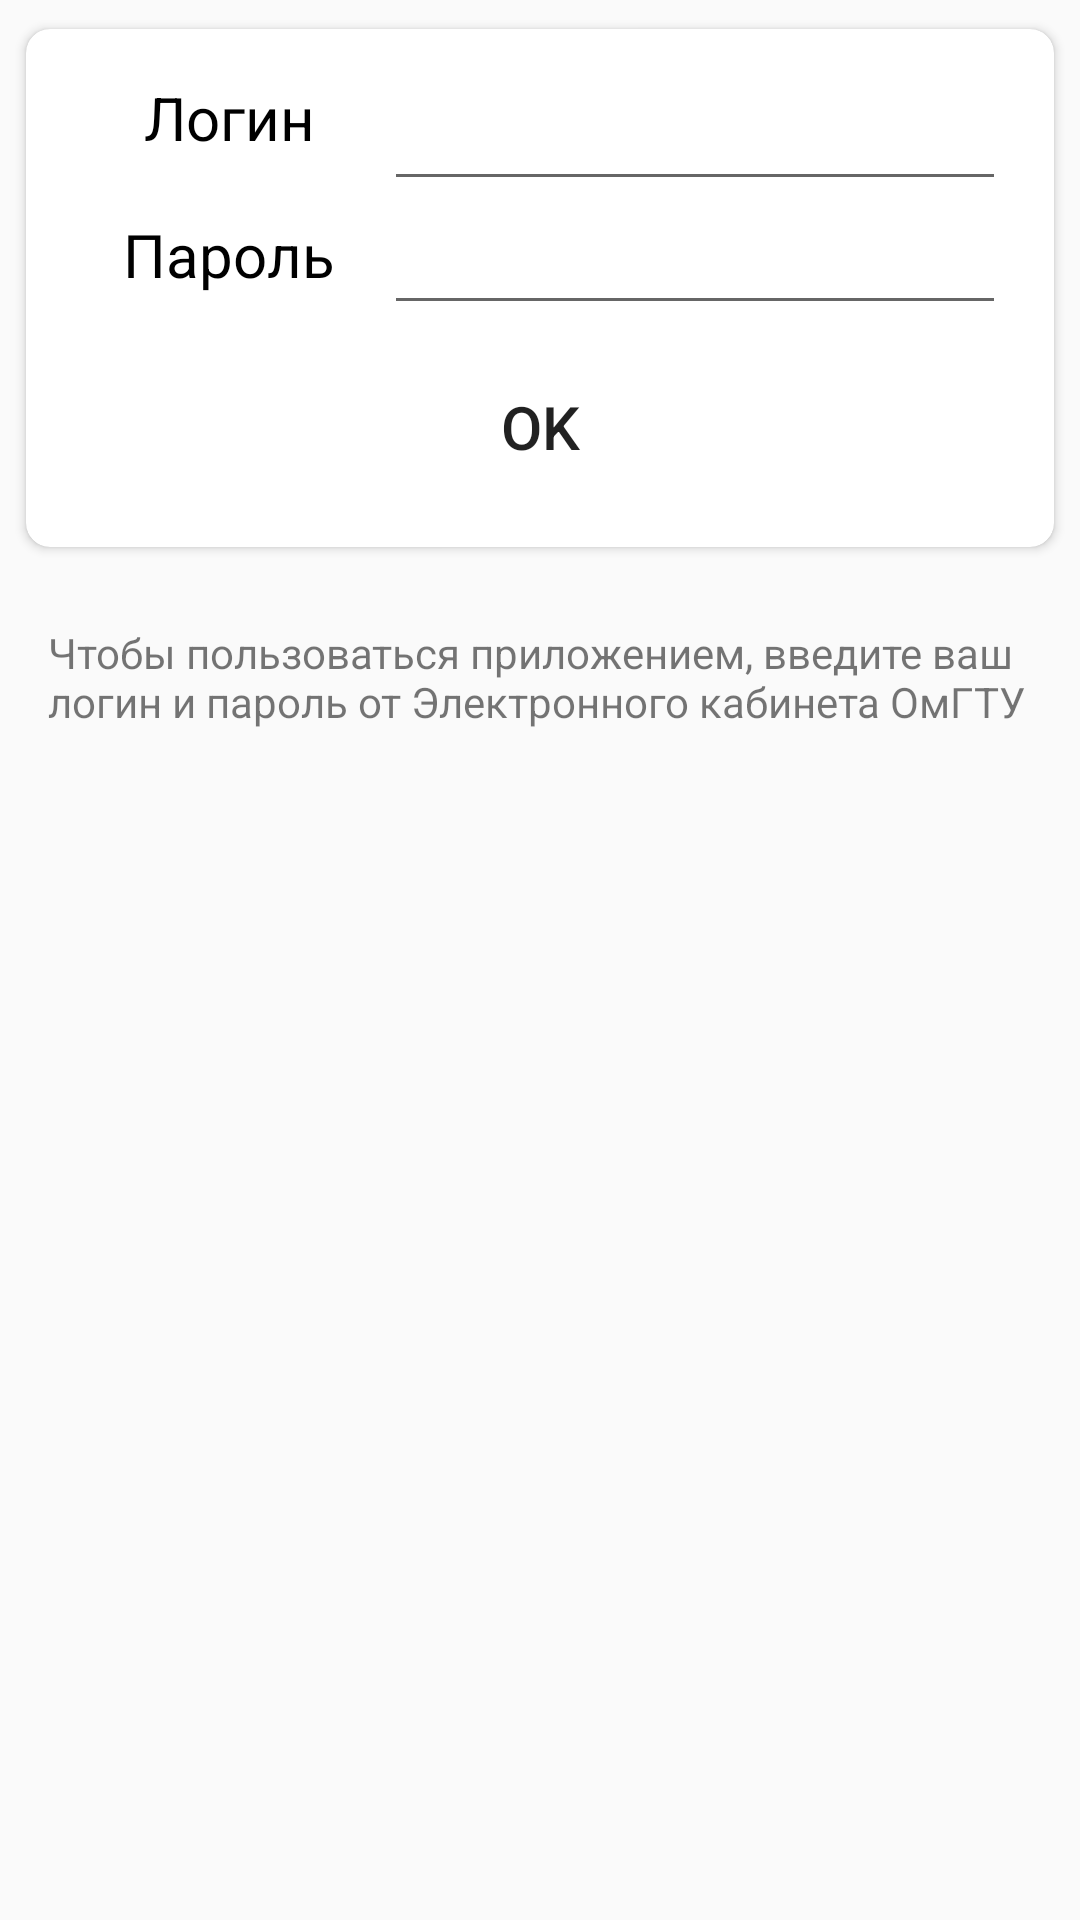

Reconstruct the res/layout file that produces this screen, plus the resources it refers to.
<!-- AndroidManifest.xml: application theme AppTheme -->
<!-- res/layout/activity_login.xml -->
<?xml version="1.0" encoding="utf-8"?>
<LinearLayout xmlns:android="http://schemas.android.com/apk/res/android"
    xmlns:app="http://schemas.android.com/apk/res-auto"
    xmlns:tools="http://schemas.android.com/tools"
    android:layout_width="match_parent"
    android:layout_height="match_parent"
    android:orientation="vertical"
    tools:context=".view.activity.LoginActivity">

    <include layout="@layout/login_card_view" />

    <TextView
        android:layout_width="match_parent"
        android:layout_height="wrap_content"
        android:padding="16dp"
        android:text="Чтобы пользоваться приложением, введите ваш логин и пароль от Электронного кабинета ОмГТУ"
        app:layout_constraintEnd_toEndOf="parent"
        app:layout_constraintStart_toStartOf="parent"
        tools:ignore="MissingConstraints" />

</LinearLayout>
<!-- res/layout/login_card_view.xml (included above) -->
<?xml version="1.0" encoding="utf-8"?>
<LinearLayout xmlns:android="http://schemas.android.com/apk/res/android"
    xmlns:app="http://schemas.android.com/apk/res-auto"
    xmlns:tools="http://schemas.android.com/tools"
    android:layout_width="match_parent"
    android:layout_height="wrap_content"
    android:padding="4dp">

    <androidx.cardview.widget.CardView
        android:id="@+id/login_card_view"
        android:layout_width="match_parent"
        android:layout_height="wrap_content"
        app:cardCornerRadius="8dp"
        app:cardElevation="2dp"
        app:cardUseCompatPadding="true">

        <androidx.constraintlayout.widget.ConstraintLayout
            android:id="@+id/relativeLayout"
            android:layout_width="match_parent"
            android:layout_height="wrap_content"
            android:padding="16dp">

            <LinearLayout
                android:id="@+id/linearLayout_login"
                android:layout_width="match_parent"
                android:layout_height="wrap_content"
                tools:ignore="MissingConstraints,Orientation">

                <androidx.constraintlayout.widget.ConstraintLayout
                    android:layout_width="0dp"
                    android:layout_height="match_parent"
                    android:layout_weight="1"
                    tools:ignore="MissingConstraints">

                    <TextView
                        android:id="@+id/login_text_view"
                        android:layout_width="wrap_content"
                        android:layout_height="wrap_content"
                        android:text="Логин"
                        android:textColor="@color/colorBlack"
                        android:textSize="20sp"
                        app:layout_constraintEnd_toEndOf="parent"
                        app:layout_constraintStart_toStartOf="parent"
                        app:layout_constraintTop_toTopOf="parent" />

                    <TextView
                        android:id="@+id/password_text_view"
                        android:layout_width="wrap_content"
                        android:layout_height="wrap_content"
                        android:layout_marginTop="4pt"
                        android:text="Пароль"
                        android:textColor="@color/colorBlack"
                        android:textSize="20sp"
                        app:layout_constraintBottom_toBottomOf="parent"
                        app:layout_constraintEnd_toEndOf="parent"
                        app:layout_constraintStart_toStartOf="parent"
                        app:layout_constraintTop_toBottomOf="@+id/login_text_view" />
                </androidx.constraintlayout.widget.ConstraintLayout>

                <androidx.constraintlayout.widget.ConstraintLayout
                    android:layout_width="0dp"
                    android:layout_height="wrap_content"
                    android:layout_weight="2"
                    tools:ignore="MissingConstraints">

                    <EditText
                        android:id="@+id/login_edit_text"
                        android:layout_width="match_parent"
                        android:layout_height="wrap_content"
                        app:layout_constraintEnd_toEndOf="parent"
                        app:layout_constraintStart_toStartOf="parent" />

                    <EditText
                        android:id="@+id/password_edit_text"
                        android:layout_width="match_parent"
                        android:layout_height="wrap_content"
                        android:inputType="textPassword"
                        app:layout_constraintEnd_toEndOf="parent"
                        app:layout_constraintStart_toStartOf="parent"
                        app:layout_constraintTop_toBottomOf="@+id/login_edit_text" />
                </androidx.constraintlayout.widget.ConstraintLayout>
            </LinearLayout>

            <Button
                android:id="@+id/login_button_ok"
                style="@style/Widget.AppCompat.Button.Borderless"
                android:layout_width="wrap_content"
                android:layout_height="wrap_content"
                android:layout_gravity="center_horizontal"
                android:layout_marginTop="10dp"
                android:text="OK"
                android:textSize="20sp"
                app:layout_constraintBottom_toBottomOf="parent"
                app:layout_constraintEnd_toEndOf="parent"
                app:layout_constraintStart_toStartOf="parent"
                app:layout_constraintTop_toBottomOf="@+id/linearLayout_login"
                tools:ignore="MissingConstraints" />
        </androidx.constraintlayout.widget.ConstraintLayout>

    </androidx.cardview.widget.CardView>

</LinearLayout>
<!-- resources referenced by this layout -->
<resources>
  <color name="colorBlack">#000000</color>
  <style name="AppTheme" parent="Theme.AppCompat.Light.DarkActionBar">
          
          <item name="colorPrimary">@color/colorPrimary</item>
          <item name="colorPrimaryDark">@color/colorPrimaryDark</item>
          <item name="colorAccent">@color/colorAccent</item>
      </style>
  <color name="colorPrimary">#374298</color>
  <color name="colorPrimaryDark">#7988D1</color>
  <color name="colorAccent">#BEEFC0</color>
</resources>
